Labelled photos from "Quantum_Inpired_PSO_Classifcation", an image-classification folder in hm24csb1a20/Quantum_Inpired_PSO_Classifcation. The possible labels are: fog non-smoke, fog smoke, non-smoke, smoke.

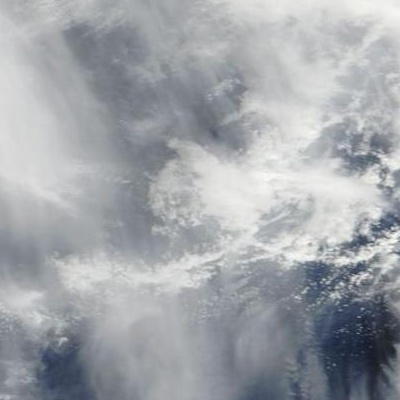
Label: non-smoke

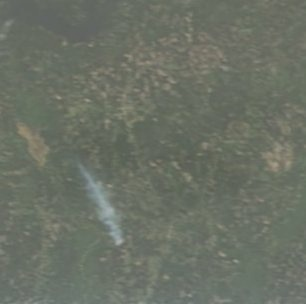
Label: fog smoke

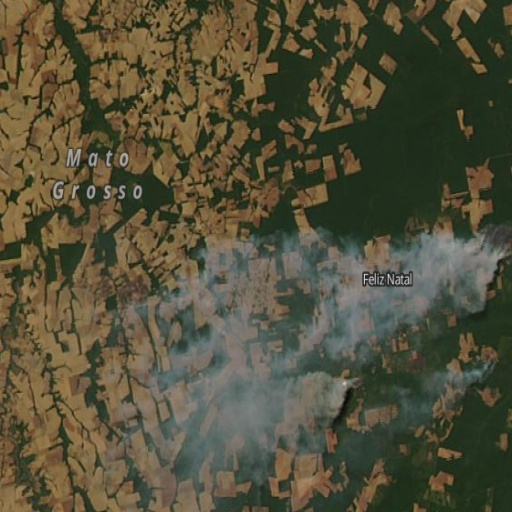
Label: smoke

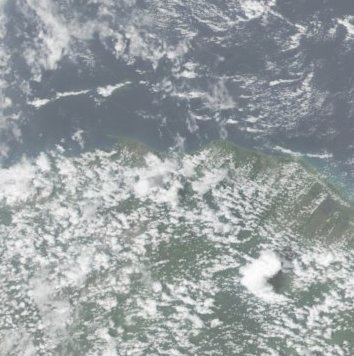
Label: fog non-smoke

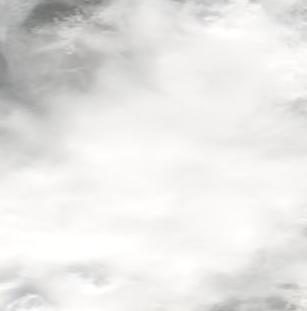
Label: non-smoke

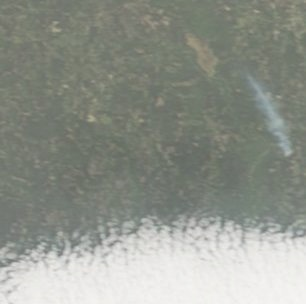
Label: fog smoke
